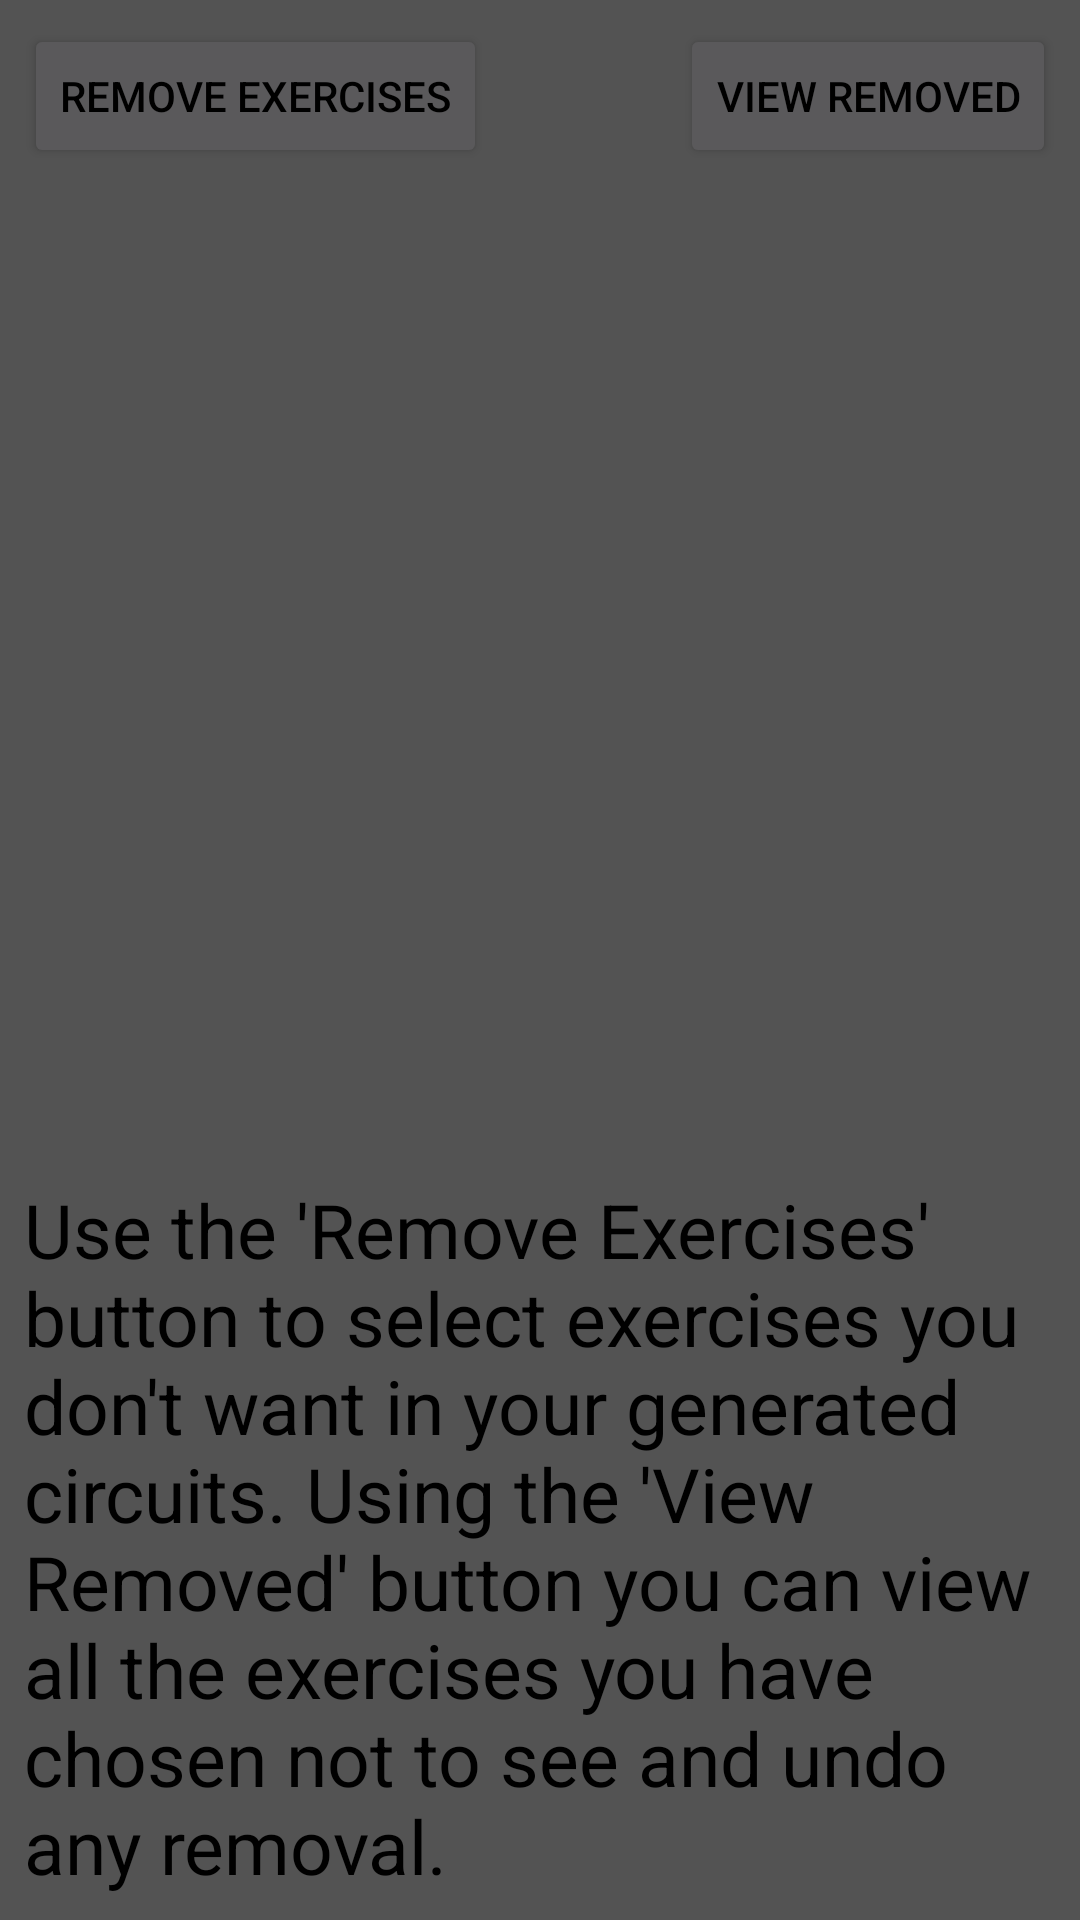

Android layout source for this screen:
<!-- AndroidManifest.xml: application theme AppTheme -->
<!-- res/layout/activity_edit_exercises.xml -->
<?xml version="1.0" encoding="utf-8"?>
<android.support.constraint.ConstraintLayout xmlns:android="http://schemas.android.com/apk/res/android"
    xmlns:app="http://schemas.android.com/apk/res-auto"
    xmlns:tools="http://schemas.android.com/tools"
    android:layout_width="match_parent"
    android:layout_height="match_parent"
    tools:context=".EditExercises">

    <Button
        android:id="@+id/btnSetUnwanted"
        android:layout_width="wrap_content"
        android:layout_height="wrap_content"
        android:layout_marginStart="8dp"
        android:layout_marginTop="8dp"
        android:text="Remove Exercises"
        app:layout_constraintStart_toStartOf="parent"
        app:layout_constraintTop_toTopOf="parent" />

    <Button
        android:id="@+id/btnUnRemove"
        android:layout_width="wrap_content"
        android:layout_height="wrap_content"
        android:layout_marginTop="8dp"
        android:layout_marginEnd="8dp"
        android:text="View Removed"
        app:layout_constraintEnd_toEndOf="parent"
        app:layout_constraintTop_toTopOf="parent" />

    <TextView
        android:id="@+id/textView4"
        android:layout_width="0dp"
        android:layout_height="wrap_content"
        android:layout_marginStart="8dp"
        android:layout_marginEnd="8dp"
        android:textSize="25sp"
        android:layout_marginBottom="8dp"
        android:text="Use the 'Remove Exercises' button to select exercises you don't want in your generated circuits. Using the 'View Removed' button you can view all the exercises you have chosen not to see and undo any removal."
        app:layout_constraintBottom_toBottomOf="parent"
        app:layout_constraintEnd_toEndOf="parent"
        app:layout_constraintStart_toStartOf="parent" />
</android.support.constraint.ConstraintLayout>
<!-- resources referenced by this layout -->
<resources>
  <style name="AppTheme" parent="Theme.AppCompat">
          
          <item name="colorPrimary">@color/colorPrimary</item>
          <item name="colorPrimaryDark">@color/colorPrimaryDark</item>
          <item name="colorAccent">@color/colorAccent</item>
          <item name="android:background">@color/backgroundColor</item>
          <item name="android:textColor">@color/textColor</item>
      </style>
  <color name="colorPrimary">#17145a</color>
  <color name="colorPrimaryDark">#000000</color>
  <color name="colorAccent">#00FBFF</color>
  <color name="backgroundColor">#535353</color>
  <color name="textColor">#000000</color>
</resources>
